Run: headless pygame with SDL's dummy video driver; simulated clock (each Clock.tick advances the game by its frame time, no real sleeping); random seed 0; keys injected as events and as key.get_pressed() state; no mouse input.
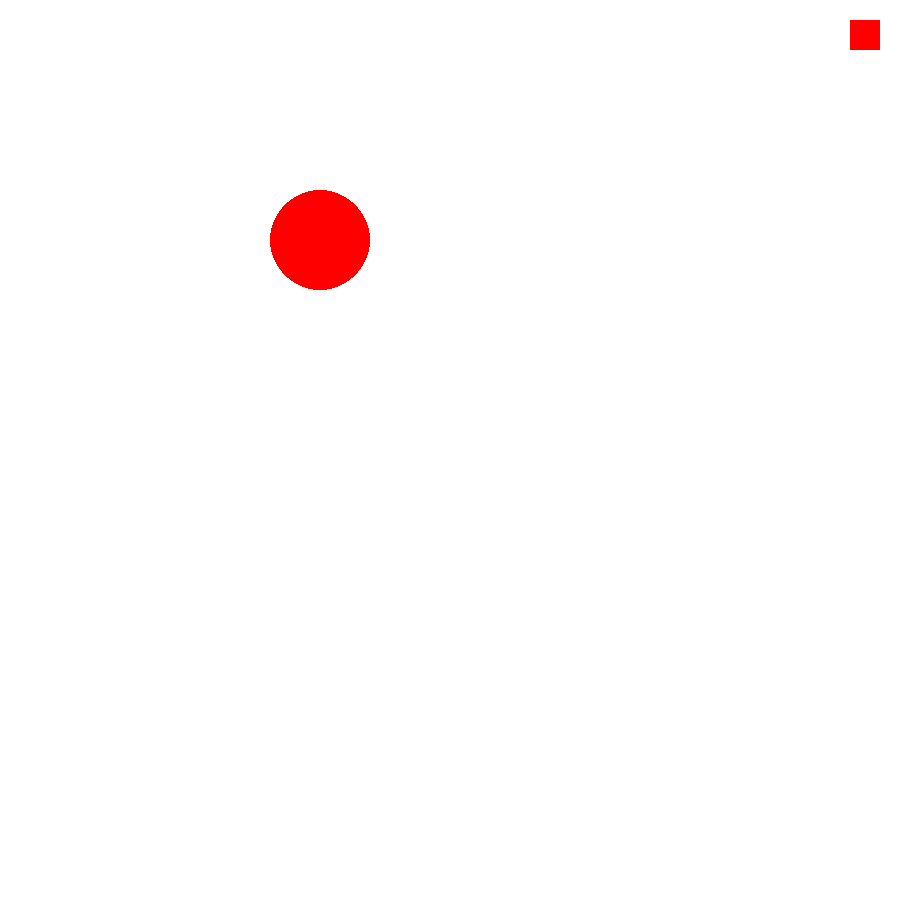
Frame 1 of 4 · flips 1–60 · no input
Frame 2 of 4 · flips 61–180 · tapped SPACE, RETURN · held RIGHT (→), D · screen unchanged from frame 1, image omitted
Frame 3 of 4 · flips 181–300 · held DOWN (↓), S · screen unchanged from frame 2, image omitted
Frame 4 of 4 · flips 301–420 · held LEFT (←), A, UP (↑), W · screen unchanged from frame 3, image omitted

The pygame program that drew these frames:

import pygame

def main():
  pygame.init()
  screen = pygame.display.set_mode((900, 900))
  pygame.display.set_caption("My Pygame Window")
  clock = pygame.time.Clock()

  running = True
  c = 0
  while running:
    for event in pygame.event.get():
      if event.type == pygame.QUIT:
        running = False
        
    screen.fill((255, 255, 255))
    pygame.draw.circle(screen, (255, 0, 0), (320, 240), 50)
    pygame.draw.rect(screen, (255, 0, 0), (850, 20, 30, 30), 50)
    pygame.display.update()

    clock.tick(60)
    c += 1

  pygame.quit()

if __name__ == '__main__':
    main()
